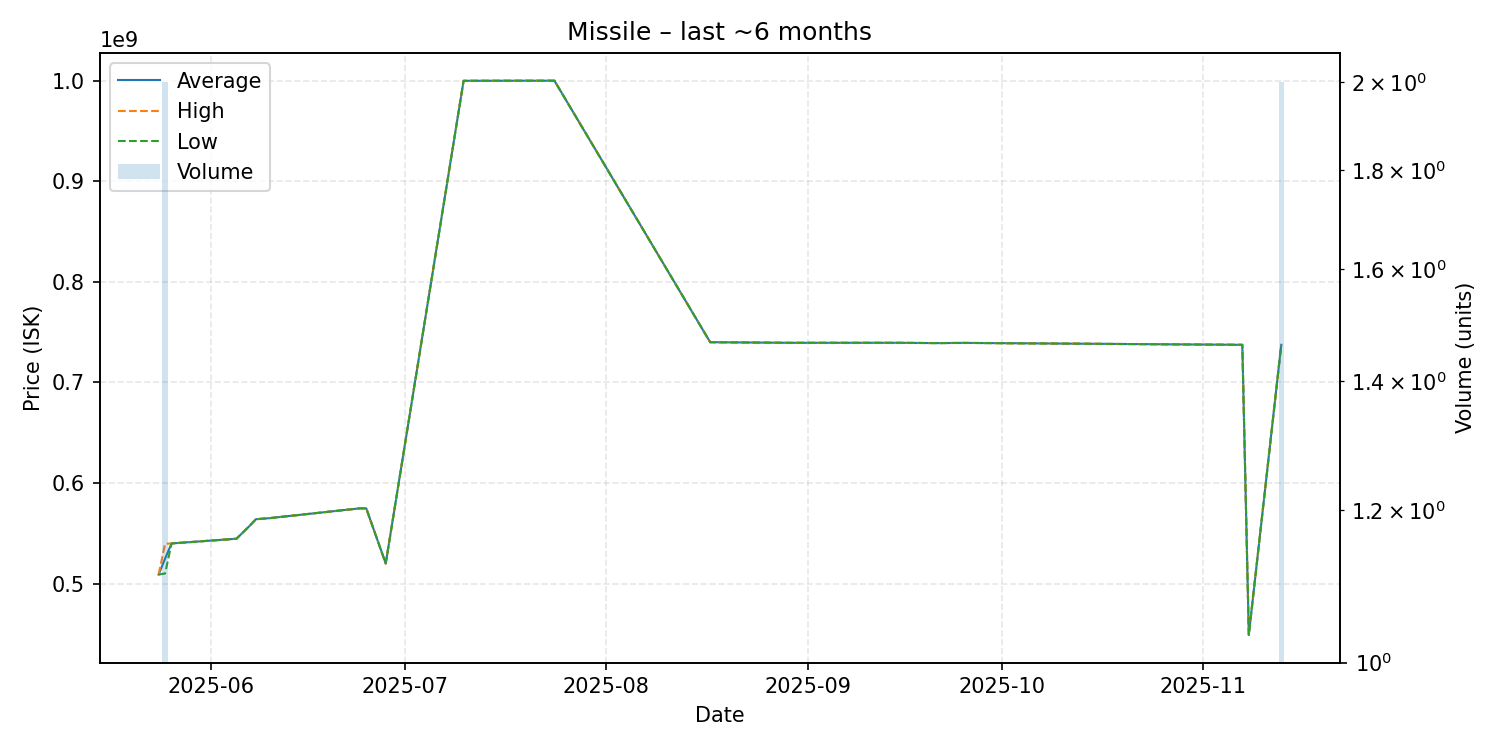

Source data for this figure (header and first rows):
date, average, highest, lowest, order_count, volume
2025-05-24, 509000000, 509000000, 509000000, 1, 1
2025-05-25, 524800000, 539600000, 510000000, 2, 2
2025-05-26, 539900000, 539900000, 539900000, 1, 1
2025-06-05, 544600000, 544600000, 544600000, 1, 1
2025-06-07, 557200000, 557200000, 557200000, 1, 1
2025-06-08, 564000000, 564000000, 564000000, 1, 1
2025-06-10, 565000000, 565000000, 565000000, 1, 1
2025-06-24, 574800000, 574800000, 574800000, 1, 1
2025-06-25, 574800000, 574800000, 574800000, 1, 1
2025-06-28, 520000000, 520000000, 520000000, 1, 1
2025-07-10, 999900000, 999900000, 999900000, 1, 1
2025-07-20, 1000000000, 1000000000, 1000000000, 1, 1
2025-07-24, 1000000000, 1000000000, 1000000000, 1, 1
2025-08-17, 740000000, 740000000, 740000000, 1, 1
2025-08-29, 739400000, 739400000, 739400000, 1, 1
2025-09-15, 739400000, 739400000, 739400000, 1, 1
2025-09-21, 739100000, 739100000, 739100000, 1, 1
2025-09-25, 739300000, 739300000, 739300000, 1, 1
2025-11-07, 737400000, 737400000, 737400000, 1, 1
2025-11-08, 449000000, 449000000, 449000000, 1, 1
2025-11-13, 737400000, 737400000, 737400000, 2, 2
